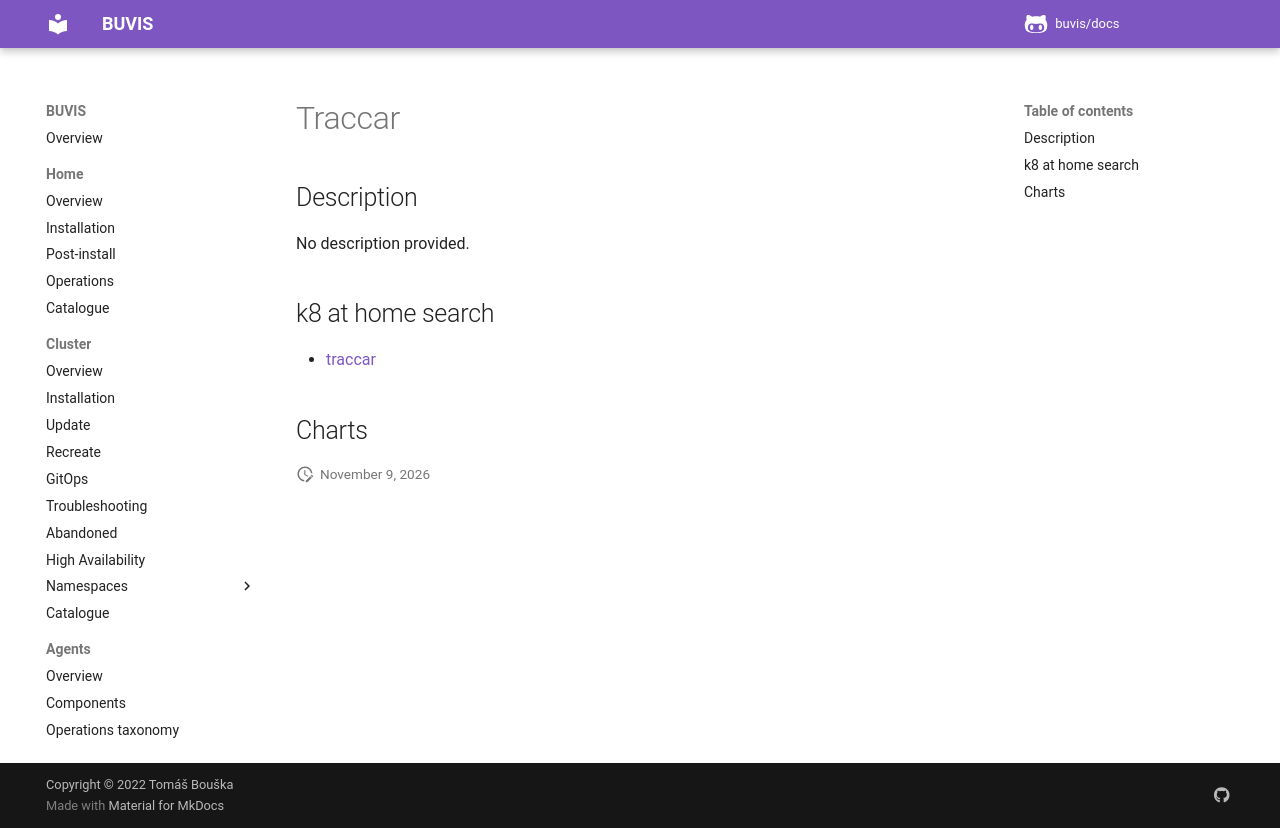

repository: buvis/docs · page: cluster/catalogue/traccar/index.html · generator: mkdocs

# Traccar

## Description

No description provided.

## k8 at home search

- [traccar](https://nanne.dev/k8s-at-home-search/#/traccar)

## Charts
